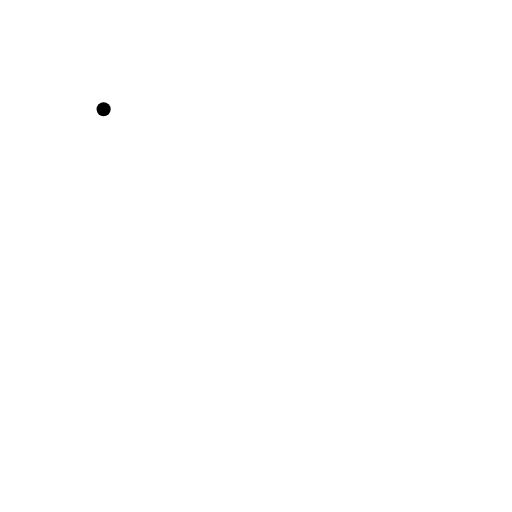
t = 0.00 s
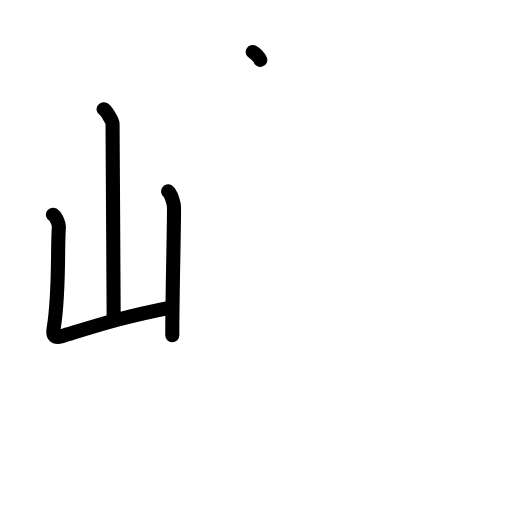
t = 3.25 s
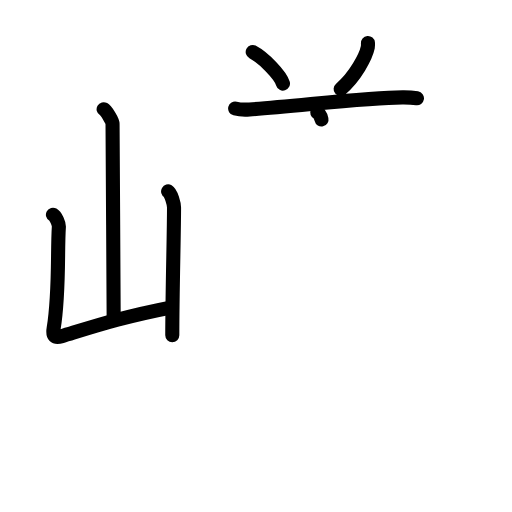
t = 6.38 s
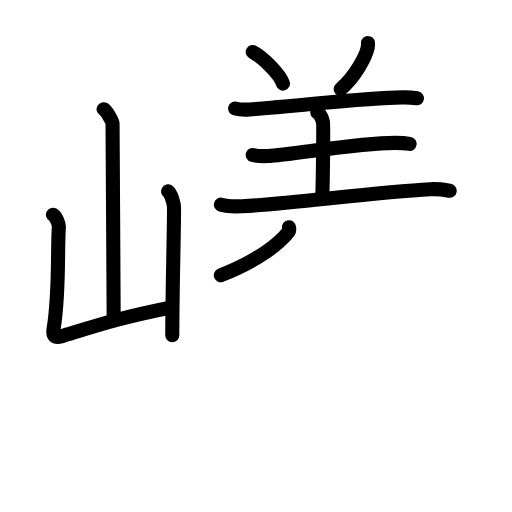
t = 9.63 s
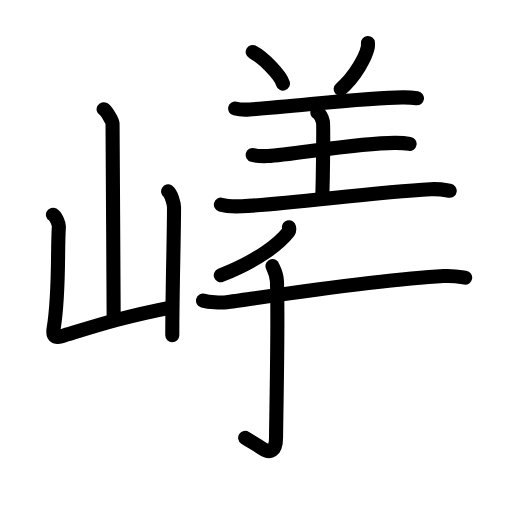
t = 11.94 s
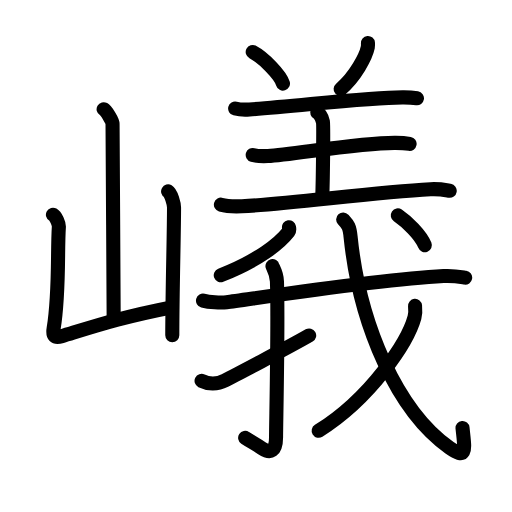
t = 16.00 s

The animated SVG that drew these frames (rendered in a browser with its animation timeline set to each time). Animation: 54 SMIL elements (animate=54); one cycle of 16.00 s.

<?xml version="1.0" encoding="UTF-8"?>
<!--
AniKanjiVG is licensed by CC-BY-SA Paul C. Sommerhoff (https://bitbucket.org/sommerhoff/anikanjivg).
AniKanjiVG uses KanjiVG which is licensed by CC-BY-SA Ulrich Apel (http://kanjivg.tagaini.net).
See also http://creativecommons.org/licenses/by-sa/3.0/
-->
<svg xmlns:kvg='http://kanjivg.tagaini.net' xmlns='http://www.w3.org/2000/svg' width='109' height='109' viewBox='0 0 109 109' style='fill:none;stroke:#000000;stroke-width:3;stroke-linecap:round;stroke-linejoin:round;' id="kvg:kanji_05dac"><g id="kvg:05dac" kvg:element="嶬"><g id="kvg:05dac-g1" kvg:element="山" kvg:position="left" kvg:radical="general"><path id="kvg:05dac-s1" kvg:type="㇑a" d="M22.06,23.25c0.57,0.33,1.9,2.45,1.9,3.11c0,6.87,0.24,32.9,0.24,41.72"><animate attributeName="d" begin="0.0s" dur="0.5s" from="M22.06,23.25C22.06,23.25,22.06,23.25,22.06,23.25" to="M22.06,23.25c0.57,0.33,1.9,2.45,1.9,3.11" />
<animate attributeName="d" begin="0.5s" dur="0.5s" from="M22.06,23.25c0.57,0.33,1.9,2.45,1.9,3.11c0,0,0,0,0,0,0" to="M22.06,23.25c0.57,0.33,1.9,2.45,1.9,3.11c0,6.87,0.24,32.9,0.24,41.72" />
</path>
<path id="kvg:05dac-s2" kvg:type="㇄a" d="M11.27,45.71c0.63,0.36,1.31,1.89,1.26,2.62c-0.35,5.03,0.15,14.03-1.11,21.59c-0.27,1.64,0.21,2.11,1.72,1.65c7.61-2.32,12.77-4.06,23.42-6.15"><animate attributeName="d" begin="1.0s" dur="0.25s" from="M11.27,45.71C11.27,45.71,11.27,45.71,11.27,45.71" to="M11.27,45.71c0.63,0.36,1.31,1.89,1.26,2.62" />
<animate attributeName="d" begin="1.25s" dur="0.25s" from="M11.27,45.71c0.63,0.36,1.31,1.89,1.26,2.62c0,0,0,0,0,0,0" to="M11.27,45.71c0.63,0.36,1.31,1.89,1.26,2.62c-0.35,5.03,0.15,14.03-1.11,21.59" />
<animate attributeName="d" begin="1.5s" dur="0.25s" from="M11.27,45.71c0.63,0.36,1.31,1.89,1.26,2.62c-0.35,5.03,0.15,14.03-1.11,21.59c0,0,0,0,0,0,0" to="M11.27,45.71c0.63,0.36,1.31,1.89,1.26,2.62c-0.35,5.03,0.15,14.03-1.11,21.59c-0.27,1.64,0.21,2.11,1.72,1.65" />
<animate attributeName="d" begin="1.75s" dur="0.25s" from="M11.27,45.71c0.63,0.36,1.31,1.89,1.26,2.62c-0.35,5.03,0.15,14.03-1.11,21.59c-0.27,1.64,0.21,2.11,1.72,1.65c0,0,0,0,0,0,0" to="M11.27,45.71c0.63,0.36,1.31,1.89,1.26,2.62c-0.35,5.03,0.15,14.03-1.11,21.59c-0.27,1.64,0.21,2.11,1.72,1.65c7.61-2.32,12.77-4.06,23.42-6.15" />
<animate attributeName="d" begin="0s" dur="1.0s" from="M-100,-100" to="M-100,-100" />
</path>
<path id="kvg:05dac-s3" kvg:type="㇑" d="M35.79,40.75c0.63,0.36,1.26,2.69,1.26,3.43c0,5.65-0.37,18.04-0.37,27.19"><animate attributeName="d" begin="2.0s" dur="0.5s" from="M35.79,40.75C35.79,40.75,35.79,40.75,35.79,40.75" to="M35.79,40.75c0.63,0.36,1.26,2.69,1.26,3.43" />
<animate attributeName="d" begin="2.5s" dur="0.5s" from="M35.79,40.75c0.63,0.36,1.26,2.69,1.26,3.43c0,0,0,0,0,0,0" to="M35.79,40.75c0.63,0.36,1.26,2.69,1.26,3.43c0,5.65-0.37,18.04-0.37,27.19" />
<animate attributeName="d" begin="0s" dur="2.0s" from="M-100,-100" to="M-100,-100" />
</path>
</g>
<g id="kvg:05dac-g2" kvg:element="義" kvg:position="right"><g id="kvg:05dac-g3" kvg:element="羊" kvg:variant="true" kvg:position="top"><path id="kvg:05dac-s4" kvg:type="㇔" d="M53.8,11.07c2.27,1.19,5.87,4.87,6.44,6.72"><animate attributeName="d" begin="3.0s" dur="1.0s" from="M53.8,11.07C53.8,11.07,53.8,11.07,53.8,11.07" to="M53.8,11.07c2.27,1.19,5.87,4.87,6.44,6.72" />
<animate attributeName="d" begin="0s" dur="3.0s" from="M-100,-100" to="M-100,-100" />
</path>
<path id="kvg:05dac-s5" kvg:type="㇒" d="M78.33,9.14c0.02,0.23,0.03,0.6-0.03,0.93c-0.4,1.96-2.67,6.25-5.78,8.88"><animate attributeName="d" begin="4.0s" dur="0.5s" from="M78.33,9.14C78.33,9.14,78.33,9.14,78.33,9.14" to="M78.33,9.14c0.02,0.23,0.03,0.6-0.03,0.93" />
<animate attributeName="d" begin="4.5s" dur="0.5s" from="M78.33,9.14c0.02,0.23,0.03,0.6-0.03,0.93c0,0,0,0,0,0,0" to="M78.33,9.14c0.02,0.23,0.03,0.6-0.03,0.93c-0.4,1.96-2.67,6.25-5.78,8.88" />
<animate attributeName="d" begin="0s" dur="4.0s" from="M-100,-100" to="M-100,-100" />
</path>
<path id="kvg:05dac-s6" kvg:type="㇐" d="M50.06,23.1c0.8,0.2,2.26,0.26,3.06,0.2c9.76-0.64,25.67-2.65,32.86-2.57c1.33,0.01,2.13,0.1,2.79,0.2"><animate attributeName="d" begin="5.0s" dur="0.3333333333333333s" from="M50.06,23.1C50.06,23.1,50.06,23.1,50.06,23.1" to="M50.06,23.1c0.8,0.2,2.26,0.26,3.06,0.2" />
<animate attributeName="d" begin="5.333333333333333s" dur="0.3333333333333333s" from="M50.06,23.1c0.8,0.2,2.26,0.26,3.06,0.2c0,0,0,0,0,0,0" to="M50.06,23.1c0.8,0.2,2.26,0.26,3.06,0.2c9.76-0.64,25.67-2.65,32.86-2.57" />
<animate attributeName="d" begin="5.666666666666667s" dur="0.3333333333333333s" from="M50.06,23.1c0.8,0.2,2.26,0.26,3.06,0.2c9.76-0.64,25.67-2.65,32.86-2.57c0,0,0,0,0,0,0" to="M50.06,23.1c0.8,0.2,2.26,0.26,3.06,0.2c9.76-0.64,25.67-2.65,32.86-2.57c1.33,0.01,2.13,0.1,2.79,0.2" />
<animate attributeName="d" begin="0s" dur="5.0s" from="M-100,-100" to="M-100,-100" />
</path>
<path id="kvg:05dac-s7" kvg:type="㇑a" d="M67.53,23.96c0.68,0.3,1.08,1.36,1.22,1.97c0.14,0.61,0,12.21-0.14,16"><animate attributeName="d" begin="6.0s" dur="0.5s" from="M67.53,23.96C67.53,23.96,67.53,23.96,67.53,23.96" to="M67.53,23.96c0.68,0.3,1.08,1.36,1.22,1.97" />
<animate attributeName="d" begin="6.5s" dur="0.5s" from="M67.53,23.96c0.68,0.3,1.08,1.36,1.22,1.97c0,0,0,0,0,0,0" to="M67.53,23.96c0.68,0.3,1.08,1.36,1.22,1.97c0.14,0.61,0,12.21-0.14,16" />
<animate attributeName="d" begin="0s" dur="6.0s" from="M-100,-100" to="M-100,-100" />
</path>
<path id="kvg:05dac-s8" kvg:type="㇐" d="M53.8,32.99c0.84,0.23,2.38,0.27,3.24,0.23c4.97-0.22,19.59-2.9,27.2-2.81c1.41,0.02,2.25,0.11,2.96,0.23"><animate attributeName="d" begin="7.0s" dur="0.3333333333333333s" from="M53.8,32.99C53.8,32.99,53.8,32.99,53.8,32.99" to="M53.8,32.99c0.84,0.23,2.38,0.27,3.24,0.23" />
<animate attributeName="d" begin="7.333333333333333s" dur="0.3333333333333333s" from="M53.8,32.99c0.84,0.23,2.38,0.27,3.24,0.23c0,0,0,0,0,0,0" to="M53.8,32.99c0.84,0.23,2.38,0.27,3.24,0.23c4.97-0.22,19.59-2.9,27.2-2.81" />
<animate attributeName="d" begin="7.666666666666667s" dur="0.3333333333333333s" from="M53.8,32.99c0.84,0.23,2.38,0.27,3.24,0.23c4.97-0.22,19.59-2.9,27.2-2.81c0,0,0,0,0,0,0" to="M53.8,32.99c0.84,0.23,2.38,0.27,3.24,0.23c4.97-0.22,19.59-2.9,27.2-2.81c1.41,0.02,2.25,0.11,2.96,0.23" />
<animate attributeName="d" begin="0s" dur="7.0s" from="M-100,-100" to="M-100,-100" />
</path>
<path id="kvg:05dac-s9" kvg:type="㇐" d="M47.03,43.57c1.16,0.33,3.29,0.38,4.46,0.33c9.99-0.4,27.4-2.94,40.17-3.61c1.94-0.1,3.11,0.16,4.08,0.32"><animate attributeName="d" begin="8.0s" dur="0.3333333333333333s" from="M47.03,43.57C47.03,43.57,47.03,43.57,47.03,43.57" to="M47.03,43.57c1.16,0.33,3.29,0.38,4.46,0.33" />
<animate attributeName="d" begin="8.333333333333334s" dur="0.3333333333333333s" from="M47.03,43.57c1.16,0.33,3.29,0.38,4.46,0.33c0,0,0,0,0,0,0" to="M47.03,43.57c1.16,0.33,3.29,0.38,4.46,0.33c9.99-0.4,27.4-2.94,40.17-3.61" />
<animate attributeName="d" begin="8.666666666666666s" dur="0.3333333333333333s" from="M47.03,43.57c1.16,0.33,3.29,0.38,4.46,0.33c9.99-0.4,27.4-2.94,40.17-3.61c0,0,0,0,0,0,0" to="M47.03,43.57c1.16,0.33,3.29,0.38,4.46,0.33c9.99-0.4,27.4-2.94,40.17-3.61c1.94-0.1,3.11,0.16,4.08,0.32" />
<animate attributeName="d" begin="0s" dur="8.0s" from="M-100,-100" to="M-100,-100" />
</path>
</g>
<g id="kvg:05dac-g4" kvg:element="我" kvg:position="bottom"><g id="kvg:05dac-g5" kvg:element="丿"><path id="kvg:05dac-s10" kvg:type="㇒" d="M61.52,48.37c0.04,0.24,0.16,0.66-0.08,0.97c-1.9,2.44-6.37,6.1-14.44,9.26"><animate attributeName="d" begin="9.0s" dur="0.5s" from="M61.52,48.37C61.52,48.37,61.52,48.37,61.52,48.37" to="M61.52,48.37c0.04,0.24,0.16,0.66-0.08,0.97" />
<animate attributeName="d" begin="9.5s" dur="0.5s" from="M61.52,48.37c0.04,0.24,0.16,0.66-0.08,0.97c0,0,0,0,0,0,0" to="M61.52,48.37c0.04,0.24,0.16,0.66-0.08,0.97c-1.9,2.44-6.37,6.1-14.44,9.26" />
<animate attributeName="d" begin="0s" dur="9.0s" from="M-100,-100" to="M-100,-100" />
</path>
</g>
<g id="kvg:05dac-g6" kvg:element="戈" kvg:part="1"><g id="kvg:05dac-g7" kvg:element="弋" kvg:part="1"><path id="kvg:05dac-s11" kvg:type="㇐" d="M43.22,64c1.31,0.35,3.74,0.51,5.03,0.35c5.32-0.68,31.59-4.81,46.18-5.58c2.18-0.12,3.5,0.16,4.6,0.34"><animate attributeName="d" begin="10.0s" dur="0.3333333333333333s" from="M43.22,64C43.22,64,43.22,64,43.22,64" to="M43.22,64c1.31,0.35,3.74,0.51,5.03,0.35" />
<animate attributeName="d" begin="10.333333333333334s" dur="0.3333333333333333s" from="M43.22,64c1.31,0.35,3.74,0.51,5.03,0.35c0,0,0,0,0,0,0" to="M43.22,64c1.31,0.35,3.74,0.51,5.03,0.35c5.32-0.68,31.59-4.81,46.18-5.58" />
<animate attributeName="d" begin="10.666666666666666s" dur="0.3333333333333333s" from="M43.22,64c1.31,0.35,3.74,0.51,5.03,0.35c5.32-0.68,31.59-4.81,46.18-5.58c0,0,0,0,0,0,0" to="M43.22,64c1.31,0.35,3.74,0.51,5.03,0.35c5.32-0.68,31.59-4.81,46.18-5.58c2.18-0.12,3.5,0.16,4.6,0.34" />
<animate attributeName="d" begin="0s" dur="10.0s" from="M-100,-100" to="M-100,-100" />
</path>
</g>
</g>
<g id="kvg:05dac-g8" kvg:element="亅"><path id="kvg:05dac-s12" kvg:type="㇚" d="M58.01,56.65c0.07,0.28,0.89,1.47,0.95,3.27c0.3,8.62-0.19,30.22-0.19,33.15c0,2.98-1.15,3.57-2.99,2.37c-1.43-0.93-2.46-1.48-3.59-2.22"><animate attributeName="d" begin="11.0s" dur="0.25s" from="M58.01,56.65C58.01,56.65,58.01,56.65,58.01,56.65" to="M58.01,56.65c0.07,0.28,0.89,1.47,0.95,3.27" />
<animate attributeName="d" begin="11.25s" dur="0.25s" from="M58.01,56.65c0.07,0.28,0.89,1.47,0.95,3.27c0,0,0,0,0,0,0" to="M58.01,56.65c0.07,0.28,0.89,1.47,0.95,3.27c0.3,8.62-0.19,30.22-0.19,33.15" />
<animate attributeName="d" begin="11.5s" dur="0.25s" from="M58.01,56.65c0.07,0.28,0.89,1.47,0.95,3.27c0.3,8.62-0.19,30.22-0.19,33.15c0,0,0,0,0,0,0" to="M58.01,56.65c0.07,0.28,0.89,1.47,0.95,3.27c0.3,8.62-0.19,30.22-0.19,33.15c0,2.98-1.15,3.57-2.99,2.37" />
<animate attributeName="d" begin="11.75s" dur="0.25s" from="M58.01,56.65c0.07,0.28,0.89,1.47,0.95,3.27c0.3,8.62-0.19,30.22-0.19,33.15c0,2.98-1.15,3.57-2.99,2.37c0,0,0,0,0,0,0" to="M58.01,56.65c0.07,0.28,0.89,1.47,0.95,3.27c0.3,8.62-0.19,30.22-0.19,33.15c0,2.98-1.15,3.57-2.99,2.37c-1.43-0.93-2.46-1.48-3.59-2.22" />
<animate attributeName="d" begin="0s" dur="11.0s" from="M-100,-100" to="M-100,-100" />
</path>
</g>
<path id="kvg:05dac-s13" kvg:type="㇀" d="M42.91,81.08c1.34,0.67,3.28,0.81,4.97-0.06c1-0.51,13.69-7.15,17.94-9.6"><animate attributeName="d" begin="12.0s" dur="0.5s" from="M42.91,81.08C42.91,81.08,42.91,81.08,42.91,81.08" to="M42.91,81.08c1.34,0.67,3.28,0.81,4.97-0.06" />
<animate attributeName="d" begin="12.5s" dur="0.5s" from="M42.91,81.08c1.34,0.67,3.28,0.81,4.97-0.06c0,0,0,0,0,0,0" to="M42.91,81.08c1.34,0.67,3.28,0.81,4.97-0.06c1-0.51,13.69-7.15,17.94-9.6" />
<animate attributeName="d" begin="0s" dur="12.0s" from="M-100,-100" to="M-100,-100" />
</path>
<g id="kvg:05dac-g9" kvg:element="戈" kvg:part="2"><path id="kvg:05dac-s14" kvg:type="㇂" d="M73.06,46.74c0.96,1.05,1.34,1.35,1.57,3.6c1.92,18.91,9.96,37.16,21.07,44.98c3.81,2.68,3.25,0.45,2.77-4.2"><animate attributeName="d" begin="13.0s" dur="0.3333333333333333s" from="M73.06,46.74C73.06,46.74,73.06,46.74,73.06,46.74" to="M73.06,46.74c0.96,1.05,1.34,1.35,1.57,3.6" />
<animate attributeName="d" begin="13.333333333333334s" dur="0.3333333333333333s" from="M73.06,46.74c0.96,1.05,1.34,1.35,1.57,3.6c0,0,0,0,0,0,0" to="M73.06,46.74c0.96,1.05,1.34,1.35,1.57,3.6c1.92,18.91,9.96,37.16,21.07,44.98" />
<animate attributeName="d" begin="13.666666666666666s" dur="0.3333333333333333s" from="M73.06,46.74c0.96,1.05,1.34,1.35,1.57,3.6c1.92,18.91,9.96,37.16,21.07,44.98c0,0,0,0,0,0,0" to="M73.06,46.74c0.96,1.05,1.34,1.35,1.57,3.6c1.92,18.91,9.96,37.16,21.07,44.98c3.81,2.68,3.25,0.45,2.77-4.2" />
<animate attributeName="d" begin="0s" dur="13.0s" from="M-100,-100" to="M-100,-100" />
</path>
<g id="kvg:05dac-g10" kvg:element="丿"><path id="kvg:05dac-s15" kvg:type="㇒" d="M88.36,65.12c0.06,0.61,0.12,1.58-0.12,2.46c-1.42,5.19-9.25,17.16-20.4,24.13"><animate attributeName="d" begin="14.0s" dur="0.5s" from="M88.36,65.12C88.36,65.12,88.36,65.12,88.36,65.12" to="M88.36,65.12c0.06,0.61,0.12,1.58-0.12,2.46" />
<animate attributeName="d" begin="14.5s" dur="0.5s" from="M88.36,65.12c0.06,0.61,0.12,1.58-0.12,2.46c0,0,0,0,0,0,0" to="M88.36,65.12c0.06,0.61,0.12,1.58-0.12,2.46c-1.42,5.19-9.25,17.16-20.4,24.13" />
<animate attributeName="d" begin="0s" dur="14.0s" from="M-100,-100" to="M-100,-100" />
</path>
</g>
<g id="kvg:05dac-g11" kvg:element="弋" kvg:part="2"><g id="kvg:05dac-g12" kvg:element="丶"><path id="kvg:05dac-s16" kvg:type="㇔" d="M84.69,45.84c1.88,1.27,4.87,4.18,5.75,6.36"><animate attributeName="d" begin="15.0s" dur="1.0s" from="M84.69,45.84C84.69,45.84,84.69,45.84,84.69,45.84" to="M84.69,45.84c1.88,1.27,4.87,4.18,5.75,6.36" />
<animate attributeName="d" begin="0s" dur="15.0s" from="M-100,-100" to="M-100,-100" />
</path>
</g>
</g>
</g>
</g>
</g>
</g>
</svg>
